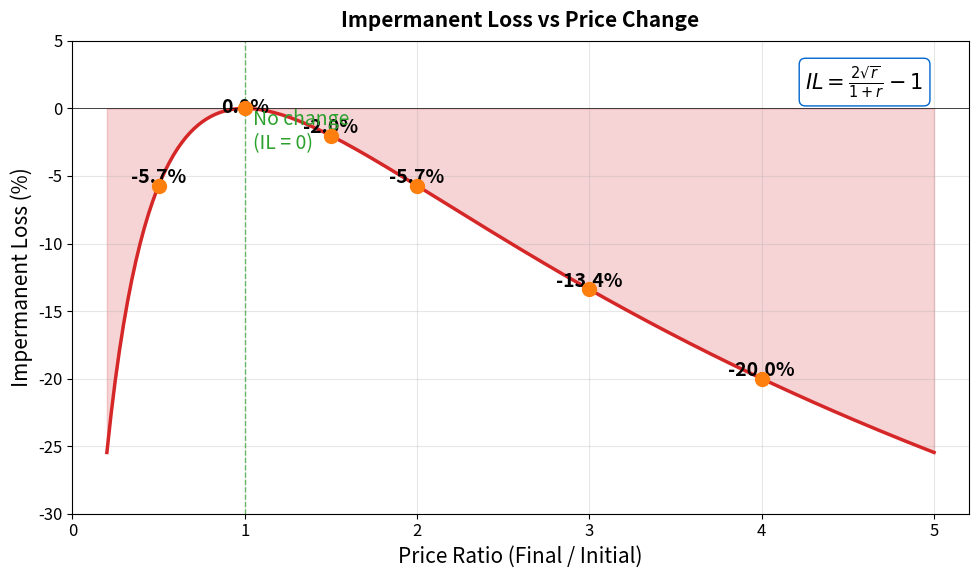

The matplotlib source for this figure: (Note: this script raises an exception after producing the figure.)
"""
Impermanent Loss vs Price Change
Shows IL curve for different price ratios
"""

import matplotlib.pyplot as plt
import numpy as np
from pathlib import Path

CHART_METADATA = {
    'title': 'Impermanent Loss',
    'url': 'https://github.com/Digital-AI-Finance/Blockchain_Crypto/tree/main/Module_E_DeFi_Ecosystem/L34_AMM_Mechanics/charts/03_impermanent_loss'
}

plt.rcParams.update({
    'font.size': 14,
    'axes.labelsize': 14,
    'axes.titlesize': 16,
    'xtick.labelsize': 12,
    'ytick.labelsize': 12,
    'legend.fontsize': 12,
    'figure.figsize': (10, 6),
    'figure.dpi': 150
})

MLPURPLE = '#3333B2'
MLBLUE = '#0066CC'
MLORANGE = '#FF7F0E'
MLGREEN = '#2CA02C'
MLRED = '#D62728'

fig, ax = plt.subplots(figsize=(10, 6))

# Price ratio from 0.2x to 5x
price_ratio = np.linspace(0.2, 5, 200)

# IL formula: 2*sqrt(r)/(1+r) - 1
il = (2 * np.sqrt(price_ratio) / (1 + price_ratio)) - 1
il_percent = il * 100

ax.plot(price_ratio, il_percent, '-', color=MLRED, linewidth=2.5)
ax.fill_between(price_ratio, il_percent, 0, alpha=0.2, color=MLRED)

# Mark key points
key_ratios = [0.5, 1.0, 1.5, 2.0, 3.0, 4.0]
key_labels = ['0.5x (-50%)', '1.0x (0%)', '1.5x (+50%)', '2.0x (+100%)', '3.0x (+200%)', '4.0x (+300%)']
for ratio, label in zip(key_ratios, key_labels):
    il_val = (2 * np.sqrt(ratio) / (1 + ratio)) - 1
    ax.plot(ratio, il_val * 100, 'o', color=MLORANGE, markersize=10, zorder=5)
    y_offset = -3 if ratio == 1.0 else 2
    ax.annotate(f'{il_val*100:.1f}%', xy=(ratio, il_val*100),
                xytext=(0, y_offset), textcoords='offset points',
                fontsize=14, ha='center', fontweight='bold')

# Add reference line at 0
ax.axhline(y=0, color='black', linestyle='-', linewidth=0.5)
ax.axvline(x=1, color=MLGREEN, linestyle='--', linewidth=1, alpha=0.7)
ax.text(1.05, -3, 'No change\n(IL = 0)', fontsize=14, color=MLGREEN)

ax.set_xlabel('Price Ratio (Final / Initial)', fontsize=15)
ax.set_ylabel('Impermanent Loss (%)', fontsize=15)
ax.set_xlim(0, 5.2)
ax.set_ylim(-30, 5)

ax.grid(True, alpha=0.3)

# Add formula
ax.text(0.95, 0.95, r'$IL = \frac{2\sqrt{r}}{1+r} - 1$', transform=ax.transAxes,
        fontsize=15, va='top', ha='right',
        bbox=dict(boxstyle='round,pad=0.3', facecolor='white', edgecolor=MLBLUE))

ax.set_title('Impermanent Loss vs Price Change', fontweight='bold', fontsize=15, pad=10)
plt.tight_layout()

output_path = Path(__file__).parent / 'chart.pdf'
plt.savefig(output_path, bbox_inches='tight', dpi=300)
print(f"Chart saved to: {output_path.absolute()}")
plt.close()
